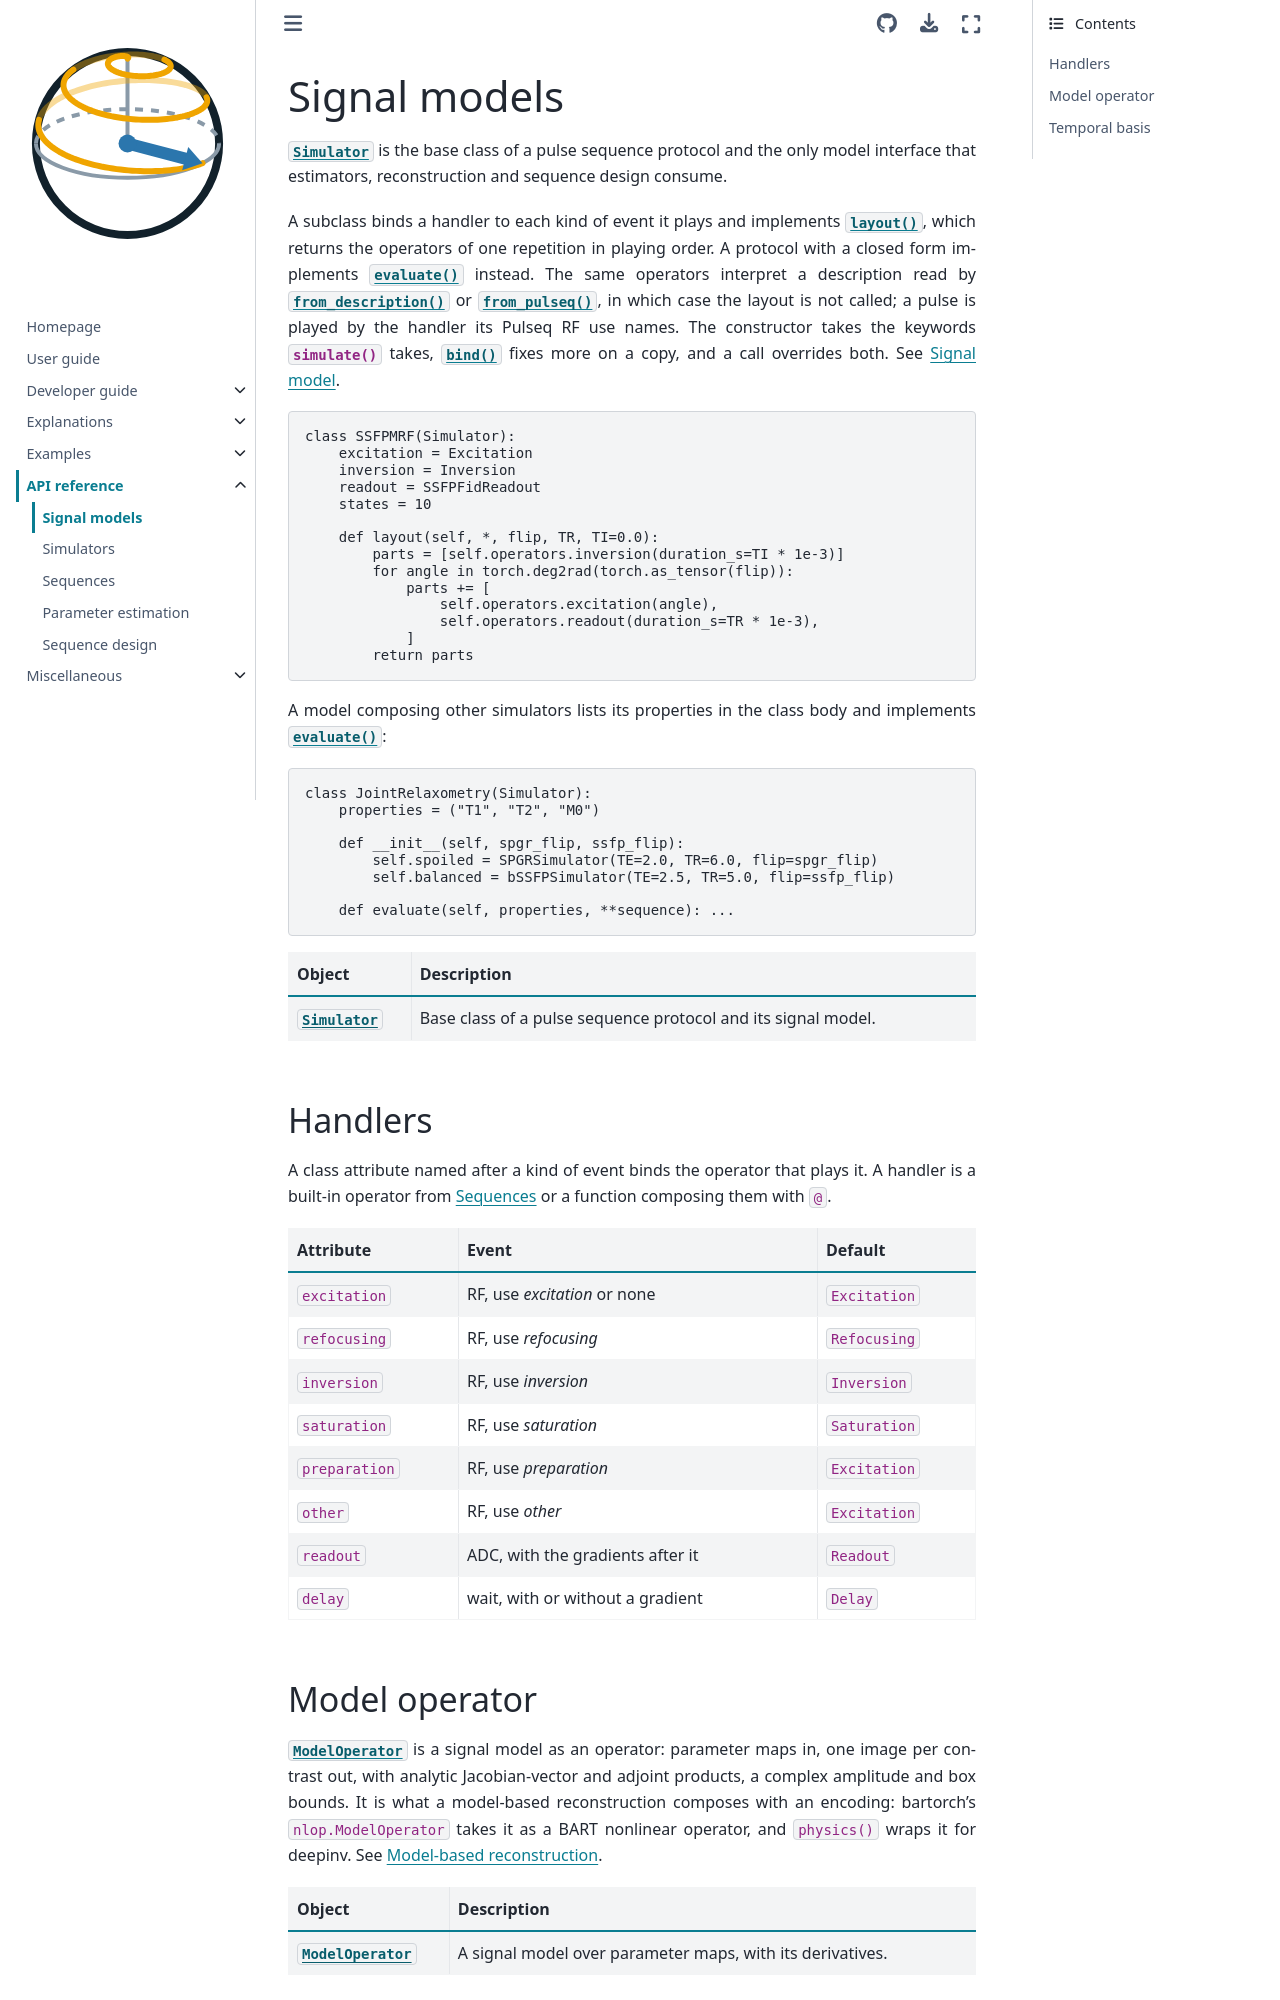

repository: INFN-MRI/torchsim · page: v0.0.12/api/model.html · generator: sphinx

# Signal models

```{eval-rst}
.. currentmodule:: blochsim
```

{class}`Simulator` is the base class of a pulse sequence protocol and the only
model interface that estimators, reconstruction and sequence design consume.

A subclass binds a handler to each kind of event it plays and implements
{meth}`~Simulator.layout`, which returns the operators of one repetition in
playing order. A protocol with a closed form implements
{meth}`~Simulator.evaluate` instead. The same operators interpret a description
read by {meth}`~Simulator.from_description` or {meth}`~Simulator.from_pulseq`,
in which case the layout is not called; a pulse is played by the handler its
Pulseq RF use names. The constructor takes the keywords
{meth}`~Simulator.simulate` takes, {meth}`~Simulator.bind` fixes more on a
copy, and a call overrides both. See {doc}`../explanations/signal-model`.

```python
class SSFPMRF(Simulator):
    excitation = Excitation
    inversion = Inversion
    readout = SSFPFidReadout
    states = 10

    def layout(self, *, flip, TR, TI=0.0):
        parts = [self.operators.inversion(duration_s=TI * 1e-3)]
        for angle in torch.deg2rad(torch.as_tensor(flip)):
            parts += [
                self.operators.excitation(angle),
                self.operators.readout(duration_s=TR * 1e-3),
            ]
        return parts
```

A model composing other simulators lists its properties in the class body and
implements {meth}`~Simulator.evaluate`:

```python
class JointRelaxometry(Simulator):
    properties = ("T1", "T2", "M0")

    def __init__(self, spgr_flip, ssfp_flip):
        self.spoiled = SPGRSimulator(TE=2.0, TR=6.0, flip=spgr_flip)
        self.balanced = bSSFPSimulator(TE=2.5, TR=5.0, flip=ssfp_flip)

    def evaluate(self, properties, **sequence): ...
```

| Object | Description |
| --- | --- |
| {obj}`~blochsim.Simulator` | Base class of a pulse sequence protocol and its signal model. |

## Handlers

A class attribute named after a kind of event binds the operator that plays
it. A handler is a built-in operator from {doc}`sequence` or a function
composing them with `@`.

| Attribute | Event | Default |
| --- | --- | --- |
| `excitation` | RF, use *excitation* or none | `Excitation` |
| `refocusing` | RF, use *refocusing* | `Refocusing` |
| `inversion` | RF, use *inversion* | `Inversion` |
| `saturation` | RF, use *saturation* | `Saturation` |
| `preparation` | RF, use *preparation* | `Excitation` |
| `other` | RF, use *other* | `Excitation` |
| `readout` | ADC, with the gradients after it | `Readout` |
| `delay` | wait, with or without a gradient | `Delay` |
